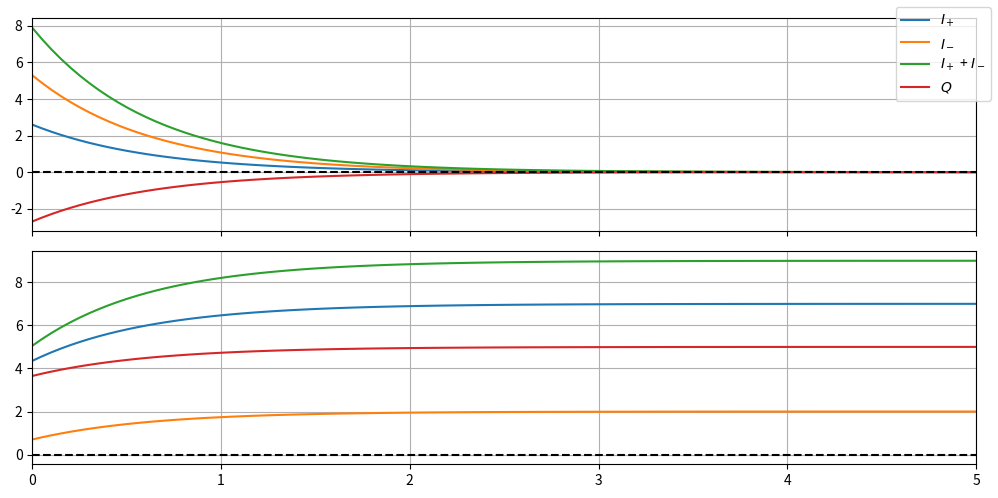
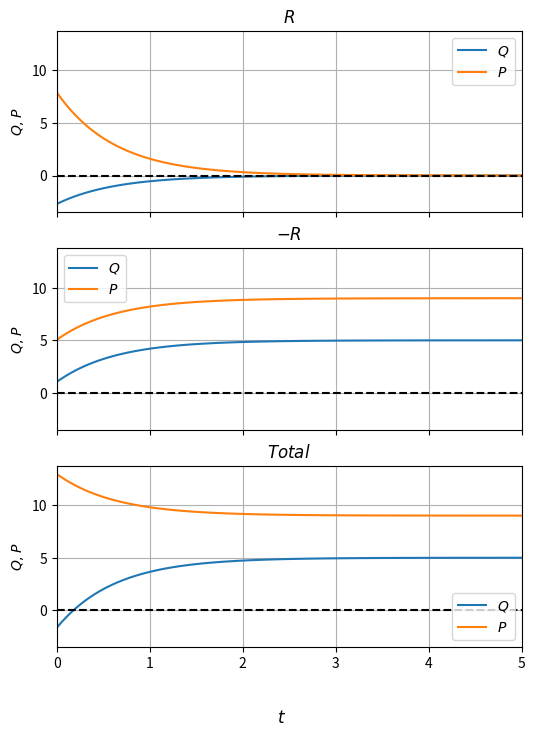

Reproduce these figures in Python, in order.
import numpy as np
import matplotlib.pyplot as plt

Iplus_i = 2.6
Iminus_i = 5.3

Iplus_f = 7.0
Iminus_f = 2.0

xi = 1.3

x = np.linspace(0.,5,100)

def Iplus(t, prefactor):
    return prefactor * np.exp(t*(1-2*xi))

def Iminus(t, prefactor):
    return prefactor * np.exp(t*(1-2*xi))

Iplus_new = Iplus_f - Iminus(x, Iminus_i) / 2
Iminus_new = Iminus_f - Iplus(x, Iplus_i) / 2

Q_theta1 = Iplus(x, Iplus_i) - Iminus(x, Iminus_i)
Q_theta2 = Iplus_f - Iminus(x, Iminus_i) / 2 - Iminus_f - Iplus(x, Iplus_i) / 2
P_theta1 = Iplus(x, Iplus_i) + Iminus(x, Iminus_i)
P_theta2 = Iplus_new + Iminus_new

fig, (ax1,ax2) = plt.subplots(2, 1, figsize=(10, 5), sharex=True)
ax1.plot(x, Iplus(x, Iplus_i), label=r'$I_+$')
ax1.plot(x, Iminus(x, Iminus_i), label=r'$I_-$')
ax1.plot(x, Iplus(x, Iplus_i) + Iminus(x, Iminus_i), label=r'$I_+$ + $I_-$')
ax1.plot(x, Iplus(x, Iplus_i) - Iminus(x, Iminus_i), label=r'$Q$')
ax1.axhline(0., color='black', linestyle='--')
ax1.set_xlim(0., 5.)
ax1.grid(True)

ax2.plot(x, Iplus_new)
ax2.plot(x, Iminus_new)
ax2.plot(x, Iplus_new + Iminus_new)
ax2.plot(x, Iplus_new - Iminus_new)
ax2.axhline(0., color='black', linestyle='--')
ax2.set_xlim(0., 5.)
ax2.grid(True)
fig.legend(loc='outside right upper')
fig.tight_layout()
fig.savefig('rate_eqs_test.png')

fig, axes = plt.subplots(3, 1, figsize=(6, 8), sharex=True, sharey=True)
axes[0].plot(x, Q_theta1, label=r'$Q$')
axes[0].plot(x, P_theta1, label=r'$P$')
axes[0].axhline(0., color='black', linestyle='--')
axes[0].set_xlim(0., 5.)
axes[0].grid(True)
axes[0].legend()
axes[0].set_ylabel(r'$Q, P$')
axes[0].set_title(r'$R$')
axes[1].plot(x, Q_theta2, label=r'$Q$')
axes[1].plot(x, P_theta2, label=r'$P$')
axes[1].axhline(0., color='black', linestyle='--')
axes[1].set_xlim(0., 5.)
axes[1].grid(True)
axes[1].legend()
axes[1].set_ylabel(r'$Q, P$')
axes[1].set_title(r'$-R$')
axes[2].plot(x, Q_theta1 + Q_theta2, label=r'$Q$')
axes[2].plot(x, P_theta1 + P_theta2, label=r'$P$')
axes[2].axhline(0., color='black', linestyle='--')
axes[2].set_xlim(0., 5.)
axes[2].grid(True)
axes[2].legend()
axes[2].set_ylabel(r'$Q, P$')
axes[2].set_title(r'$Total$')
# fig.legend(loc='outside right upper')
# fig.tight_layout()
fig.supxlabel(r'$t$')
fig.savefig('rate_eqs_test_Q.png')
